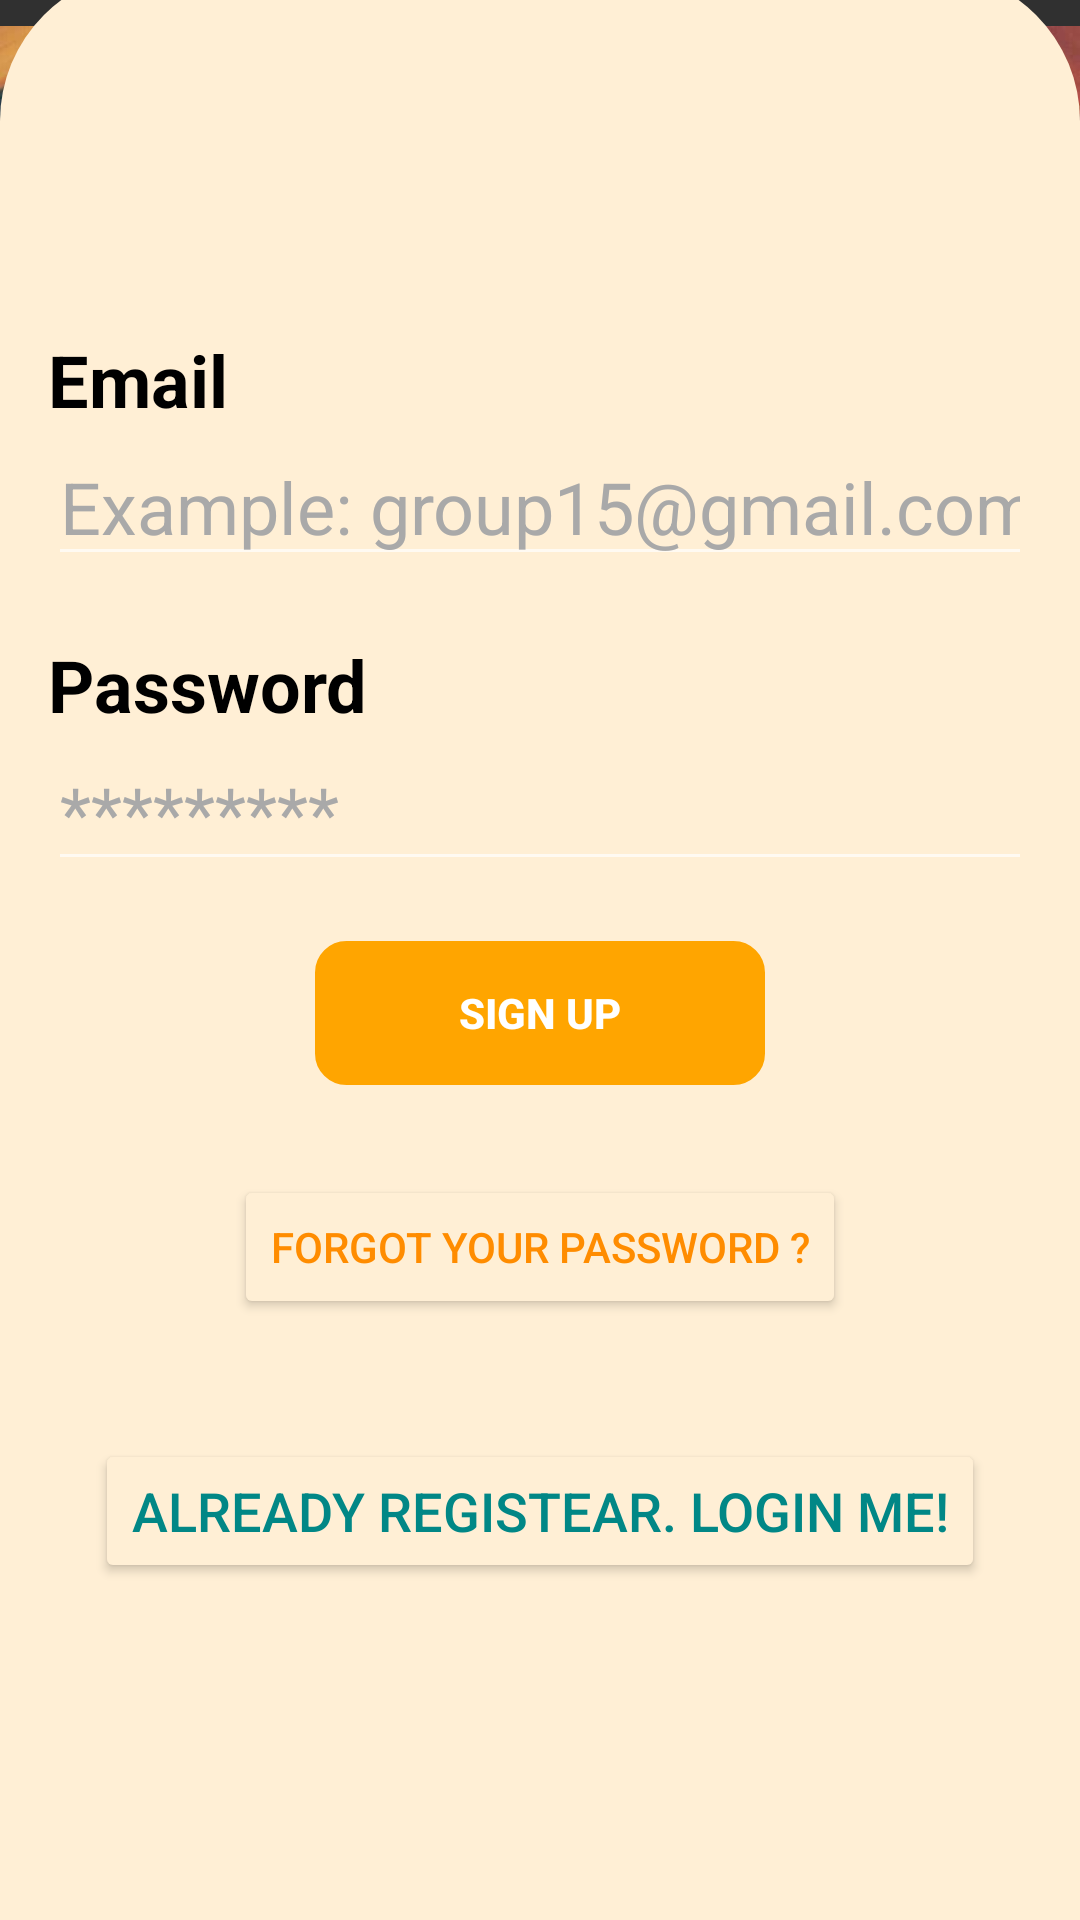

Produce the Android XML layout that renders to this screen, including the resource entries it uses.
<!-- AndroidManifest.xml: application theme Theme.MaterialComponents.NoActionBar.Bridge -->
<!-- res/layout/signup_layout.xml -->
<?xml version="1.0" encoding="utf-8"?>
<androidx.constraintlayout.widget.ConstraintLayout xmlns:android="http://schemas.android.com/apk/res/android"
    xmlns:app="http://schemas.android.com/apk/res-auto"
    xmlns:tools="http://schemas.android.com/tools"
    android:layout_width="match_parent"
    android:layout_height="match_parent">

    <ImageView
        android:id="@+id/imageView"
        android:layout_width="wrap_content"
        android:layout_height="wrap_content"
        app:layout_constraintStart_toStartOf="parent"
        app:layout_constraintTop_toTopOf="parent"
        app:srcCompat="@drawable/test_background" />

    <LinearLayout
        android:id="@+id/linearLayout"
        android:layout_width="match_parent"
        android:layout_height="650dp"
        android:background="@drawable/background_bottom"
        android:orientation="vertical"
        app:layout_constraintBottom_toBottomOf="parent">


        <ImageView
            android:layout_width="wrap_content"
            android:layout_height="100dp"
            android:src="@drawable/music"/>
        <TextView
            android:id="@+id/textView4"
            android:layout_width="wrap_content"
            android:layout_height="wrap_content"
            android:layout_marginLeft="16dp"
            android:layout_marginTop="20dp"
            android:text="Email"
            android:textColor="@color/black"
            android:textSize="24dp"
            android:textStyle="bold"
            app:layout_constraintStart_toStartOf="parent" />

        <EditText
            android:id="@+id/email"
            android:layout_width="match_parent"
            android:layout_height="wrap_content"
            android:layout_marginLeft="16dp"
            android:layout_marginRight="16dp"
            android:hint="Example: group15@gmail.com"
            android:inputType="textPassword"
            android:textColor="@color/black"
            android:textColorHint="@color/dark_gray"
            android:textSize="24dp" />
        <TextView
            android:id="@+id/textView5"
            android:layout_width="wrap_content"
            android:layout_height="wrap_content"
            android:layout_marginLeft="16dp"
            android:layout_marginTop="20dp"
            android:text="Password"
            android:textColor="@color/black"
            android:textSize="24dp"
            android:textStyle="bold"
            app:layout_constraintStart_toStartOf="parent" />

        <EditText
            android:id="@+id/password"
            android:layout_width="match_parent"
            android:layout_height="wrap_content"
            android:layout_marginLeft="16dp"
            android:layout_marginRight="16dp"
            android:hint="*********"
            android:inputType="textPassword"
            android:textColor="@color/black"
            android:textColorHint="@color/dark_gray"
            android:textSize="24dp" />


        <androidx.appcompat.widget.AppCompatButton
            android:id="@+id/sign_up_button"
            android:layout_width="150dp"
            android:layout_height="wrap_content"
            android:backgroundTint="@color/highlight_orange"
            android:text="Sign up"
            android:textColor="#ffffff"
            android:textStyle="bold"
            android:layout_gravity="center"
            android:layout_marginTop="20dp"
            android:background="@drawable/social_background"/>
        <Button
            android:id="@+id/btn_reset_password"
            android:layout_width="wrap_content"
            android:layout_height="wrap_content"
            android:textColor="@color/dark_orange"
            android:backgroundTint="@color/white_pink"
            android:layout_marginTop="30dp"
            android:layout_gravity="center"
            android:text="Forgot your password ?"/>
        <Button
            android:id="@+id/sign_in_button"
            android:layout_width="wrap_content"
            android:layout_height="wrap_content"
            android:textColor="@color/teal_700"
            android:layout_marginTop="40dp"
            android:layout_gravity="center"
            android:backgroundTint="@color/white_pink"
            android:textSize="18dp"
            android:text="Already registear. Login Me!"/>
        <ProgressBar
            android:id="@+id/progressBar"
            android:layout_width="30dp"
            android:layout_height="30dp"
            android:layout_gravity="center|bottom"
            android:layout_marginBottom="20dp"
            android:visibility="gone" />
    </LinearLayout>

</androidx.constraintlayout.widget.ConstraintLayout>
<!-- resources referenced by this layout -->
<resources>
  <color name="black">#FF000000</color>
  <color name="dark_gray">#A9A9A9</color>
  <color name="dark_orange">#FF8C00</color>
  <color name="highlight_orange">#FFA500</color>
  <color name="teal_700">#FF018786</color>
  <color name="white_pink">#FFEFD5</color>
  <!-- drawable background_bottom (drawable) -->
  <?xml version="1.0" encoding="utf-8"?>
  <selector xmlns:android="http://schemas.android.com/apk/res/android">
      <item>
          <shape android:shape="rectangle">
              <solid android:color="#FFEFD5"/>
              <corners android:topLeftRadius="50dp" android:topRightRadius="50dp"/>
          </shape>
      </item>
  </selector>
  <!-- drawable social_background (drawable) -->
  <?xml version="1.0" encoding="utf-8"?>
  <selector xmlns:android="http://schemas.android.com/apk/res/android">
      <item>
          <shape android:shape="rectangle">
              <stroke android:color="#6D6DBF" android:width="1dp"/>
              <corners android:radius="10dp"/>
          </shape>
      </item>
  </selector>
  <!-- drawable test_background: png bitmap (drawable, 192926 bytes) -->
</resources>
